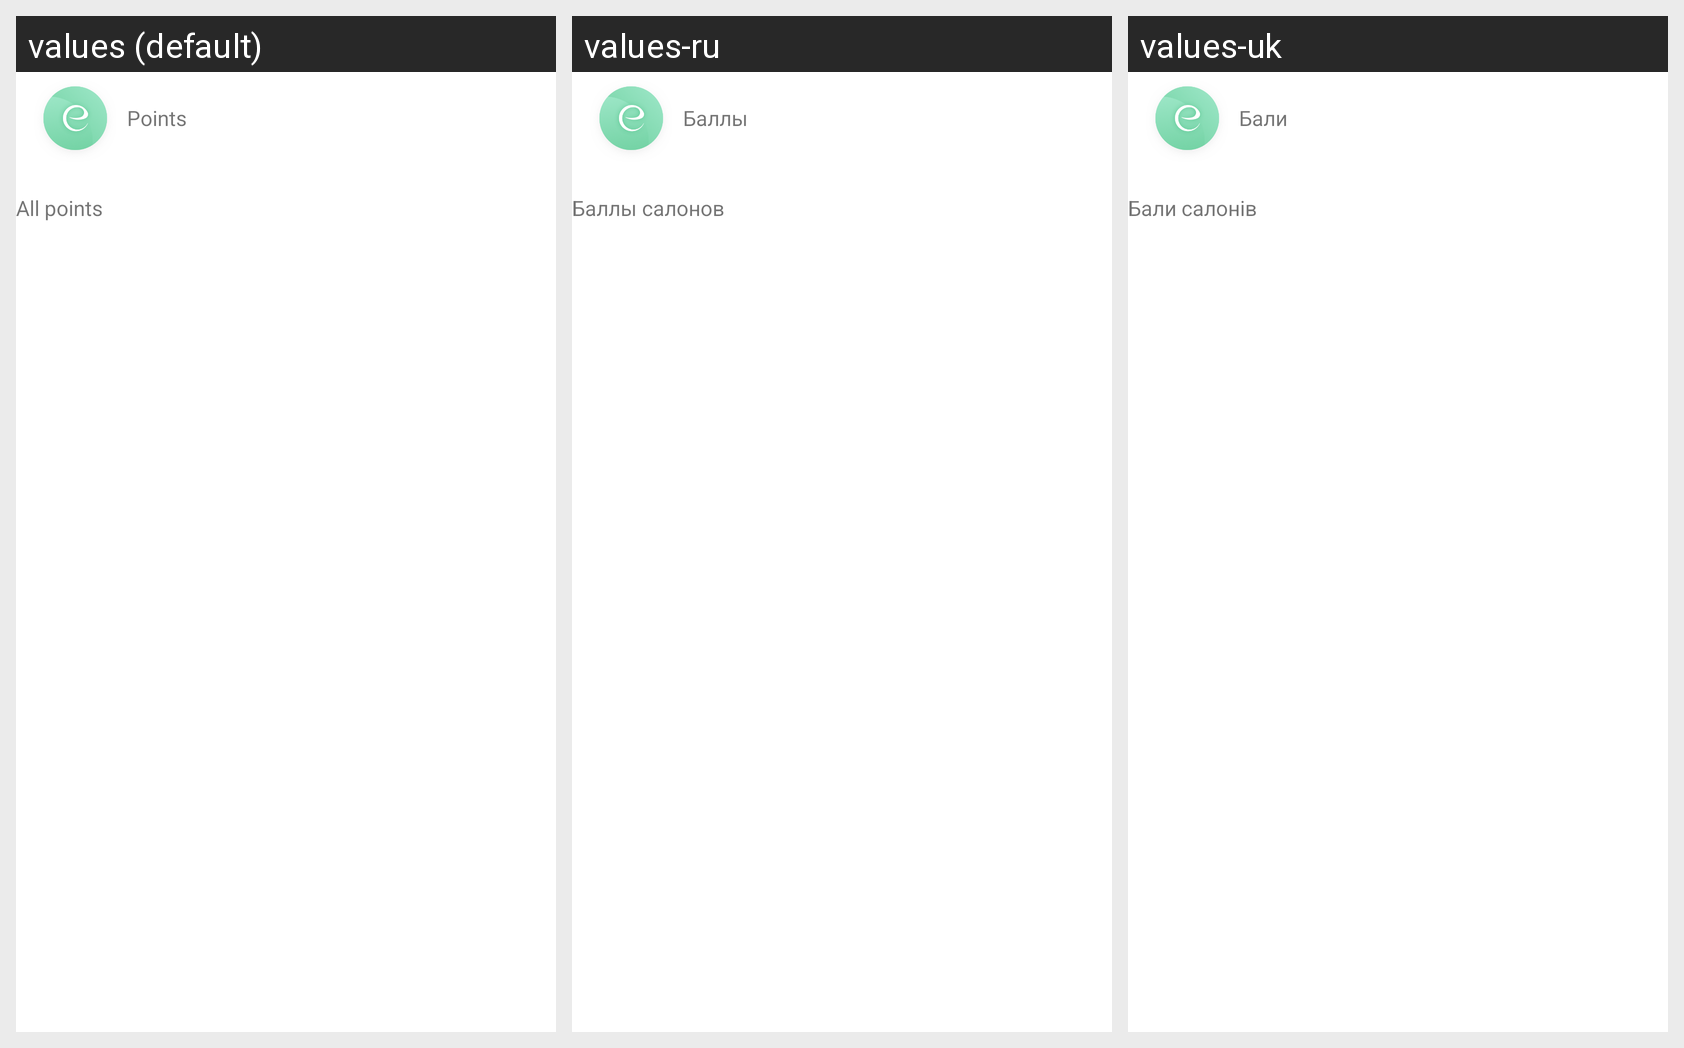

Strings drawn on this Android screen and how each of the app's shown locales translates them:
Android screen res/layout/layout_points_header.xml rendered under 3 locales, left to right: values (default), values-ru, values-uk. Device: Nexus 5 (rendered at 1080×1920; each locale shown at half size, 540×960, under a caption strip naming it); theme AppTheme.
Strings drawn on this screen, with the default value and each locale's value (text and hints the layout hard-codes, and strings that could not be matched under every locale, appear in the picture but are not listed):

points
  values: Points
  values-ru: Баллы
  values-uk: Бали

salons_points
  values: All points
  values-ru: Баллы салонов
  values-uk: Бали салонів
